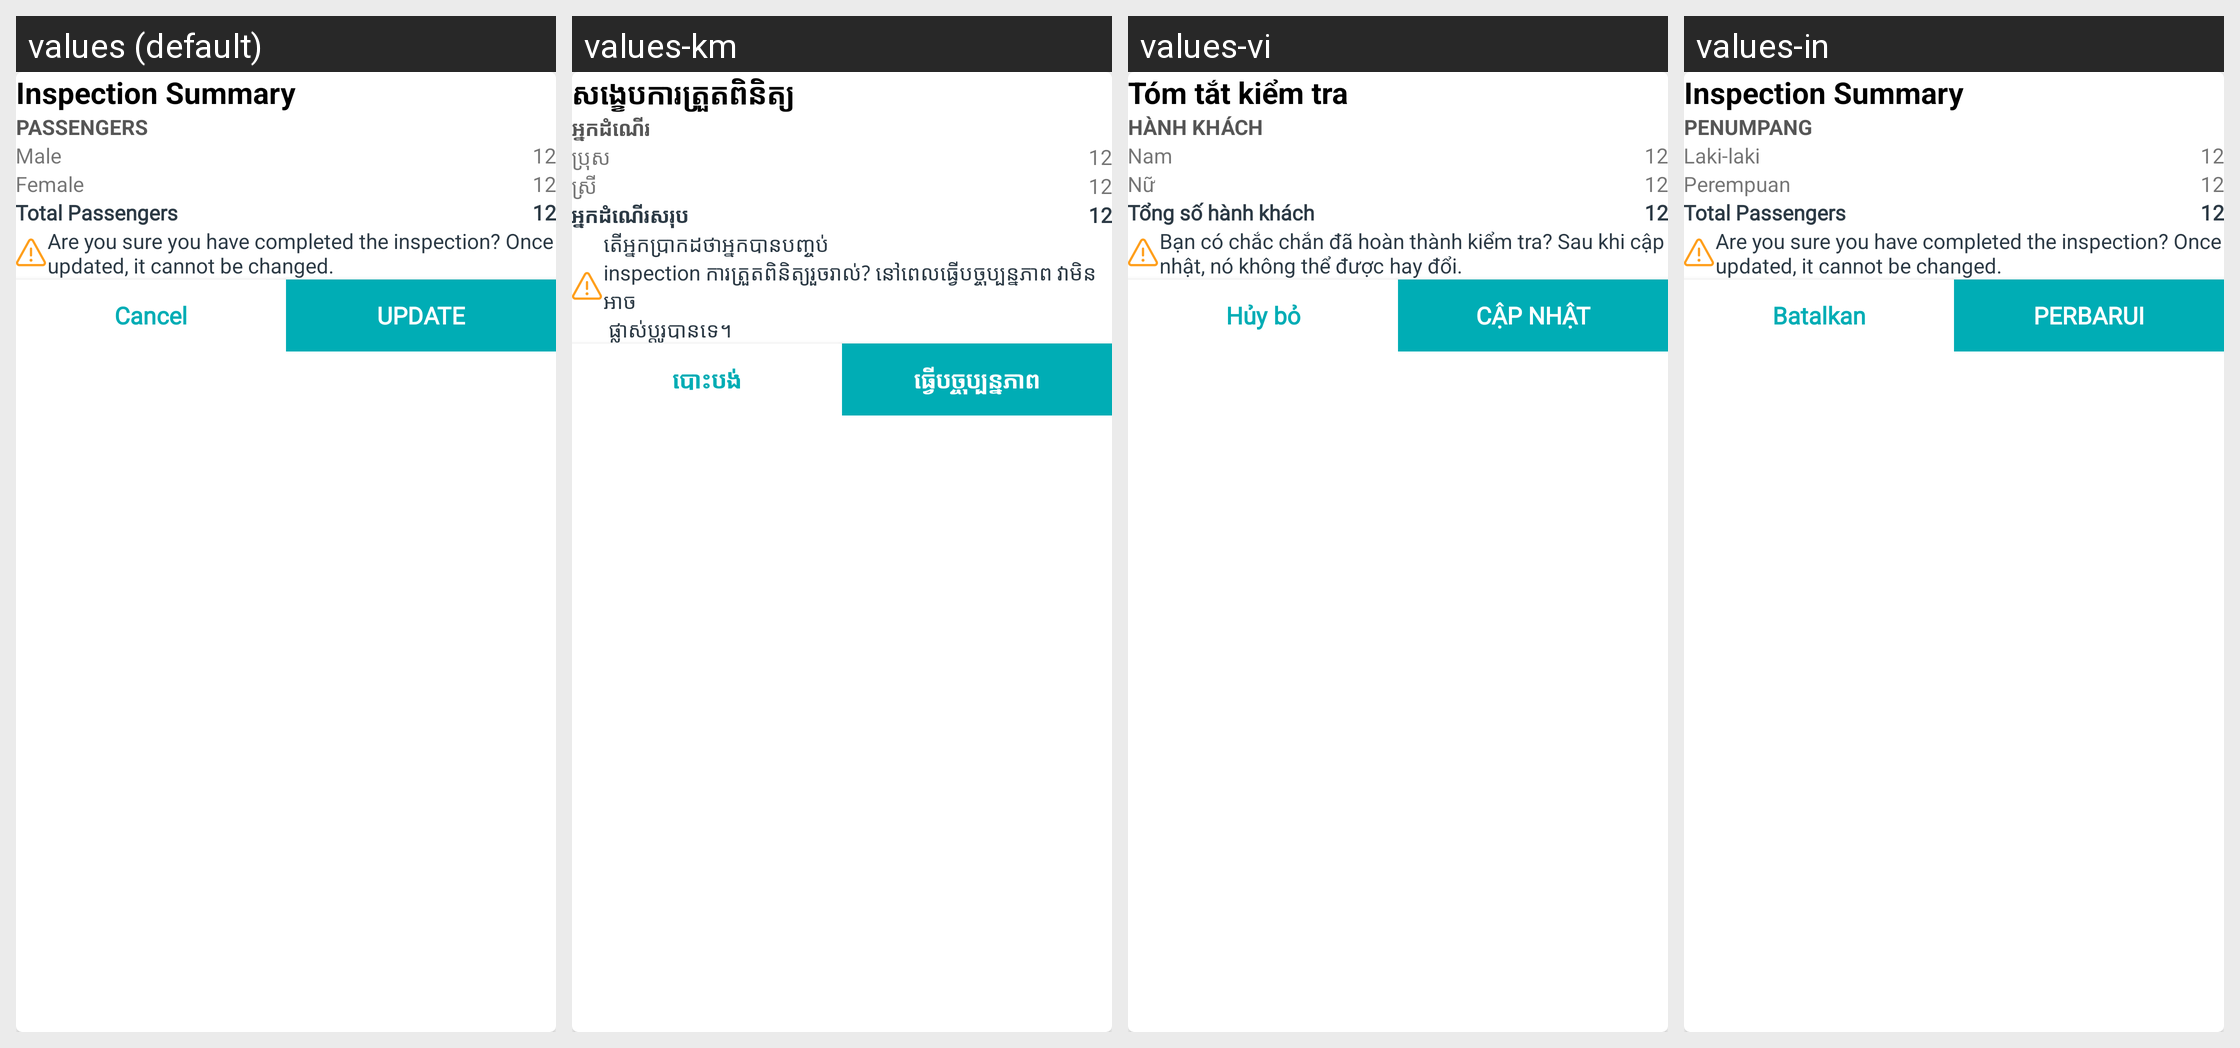

Translations of the strings shown on this Android screen, per locale in the grid:
Android screen res/layout/dialog_checking_inspector_update.xml rendered under 4 locales, left to right: values (default), values-km, values-vi, values-in. Device: Nexus 5 (rendered at 1080×1920; each locale shown at half size, 540×960, under a caption strip naming it); theme AppTheme.
Other locales in the repository, not shown: values-es.
Strings drawn on this screen, with the default value and each locale's value (text and hints the layout hard-codes, and strings that could not be matched under every locale, appear in the picture but are not listed):

cancel
  values: Cancel
  values-km: បោះបង់
  values-vi: Hủy bỏ
  values-in: Batalkan

inspection_summary
  values: Inspection Summary
  values-km: សង្ខេបការត្រួតពិនិត្យ
  values-vi: Tóm tắt kiểm tra
  values-in: Inspection Summary  [not translated; the default value is used]

passengers
  values: Passengers
  values-km: អ្នកដំណើរ
  values-vi: hành khách
  values-in: Penumpang

male_complete
  values: Male
  values-km: ប្រុស
  values-vi: Nam
  values-in: Laki-laki

female_complete
  values: Female
  values-km: ស្រី
  values-vi: Nữ
  values-in: Perempuan

total_passengers
  values: Total Passengers
  values-km: អ្នកដំណើរសរុប
  values-vi: Tổng số hành khách
  values-in: Total Passengers  [not translated; the default value is used]

are_you_sure_you_have_completed_the_ninspection_once_updated_it_cannot_be_nchanged
  values: Are you sure you have completed the inspection? Once updated, it cannot be changed.
  values-km: តើអ្នកប្រាកដថាអ្នកបានបញ្ចប់ 
      inspection ការត្រួតពិនិត្យរួចរាល់? នៅពេលធ្វើបច្ចុប្បន្នភាព វាមិនអាច 
       ផ្លាស់ប្តូរបានទេ។
  values-vi: Bạn có chắc chắn đã hoàn thành kiểm tra? Sau khi cập nhật, nó không thể được 	hay đổi.
  values-in: Are you sure you have completed the inspection? Once updated, it cannot be changed.  [not translated; the default value is used]

update
  values: Update
  values-km: ធ្វើបច្ចុប្បន្នភាព
  values-vi: Cập nhật
  values-in: Perbarui
